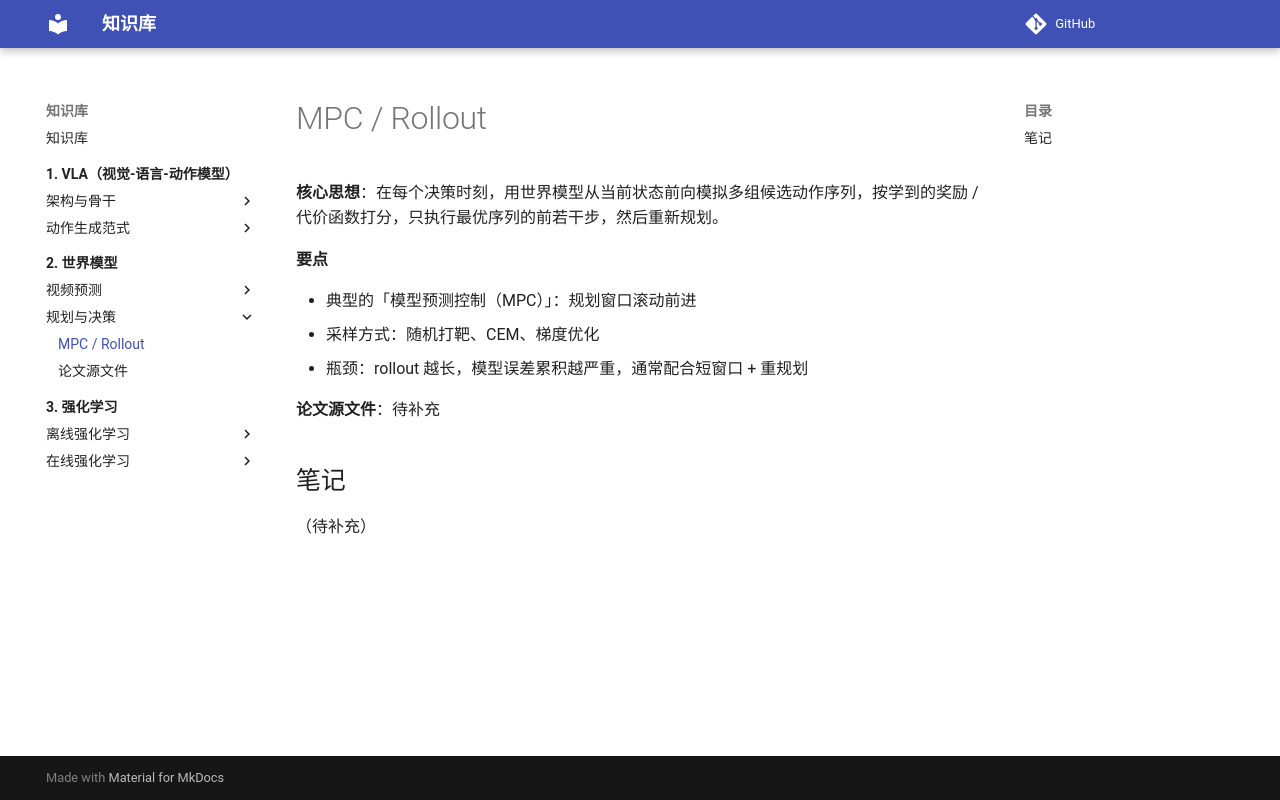

repository: PengxinZeng/KnowledgeBase · page: 2-world-model/2-planning/1-mpc-rollout/index.html · generator: mkdocs

# MPC / Rollout

**核心思想**：在每个决策时刻，用世界模型从当前状态前向模拟多组候选动作序列，按学到的奖励 / 代价函数打分，只执行最优序列的前若干步，然后重新规划。

**要点**

- 典型的「模型预测控制（MPC）」：规划窗口滚动前进
- 采样方式：随机打靶、CEM、梯度优化
- 瓶颈：rollout 越长，模型误差累积越严重，通常配合短窗口 + 重规划

**论文源文件**：待补充

## 笔记

（待补充）
